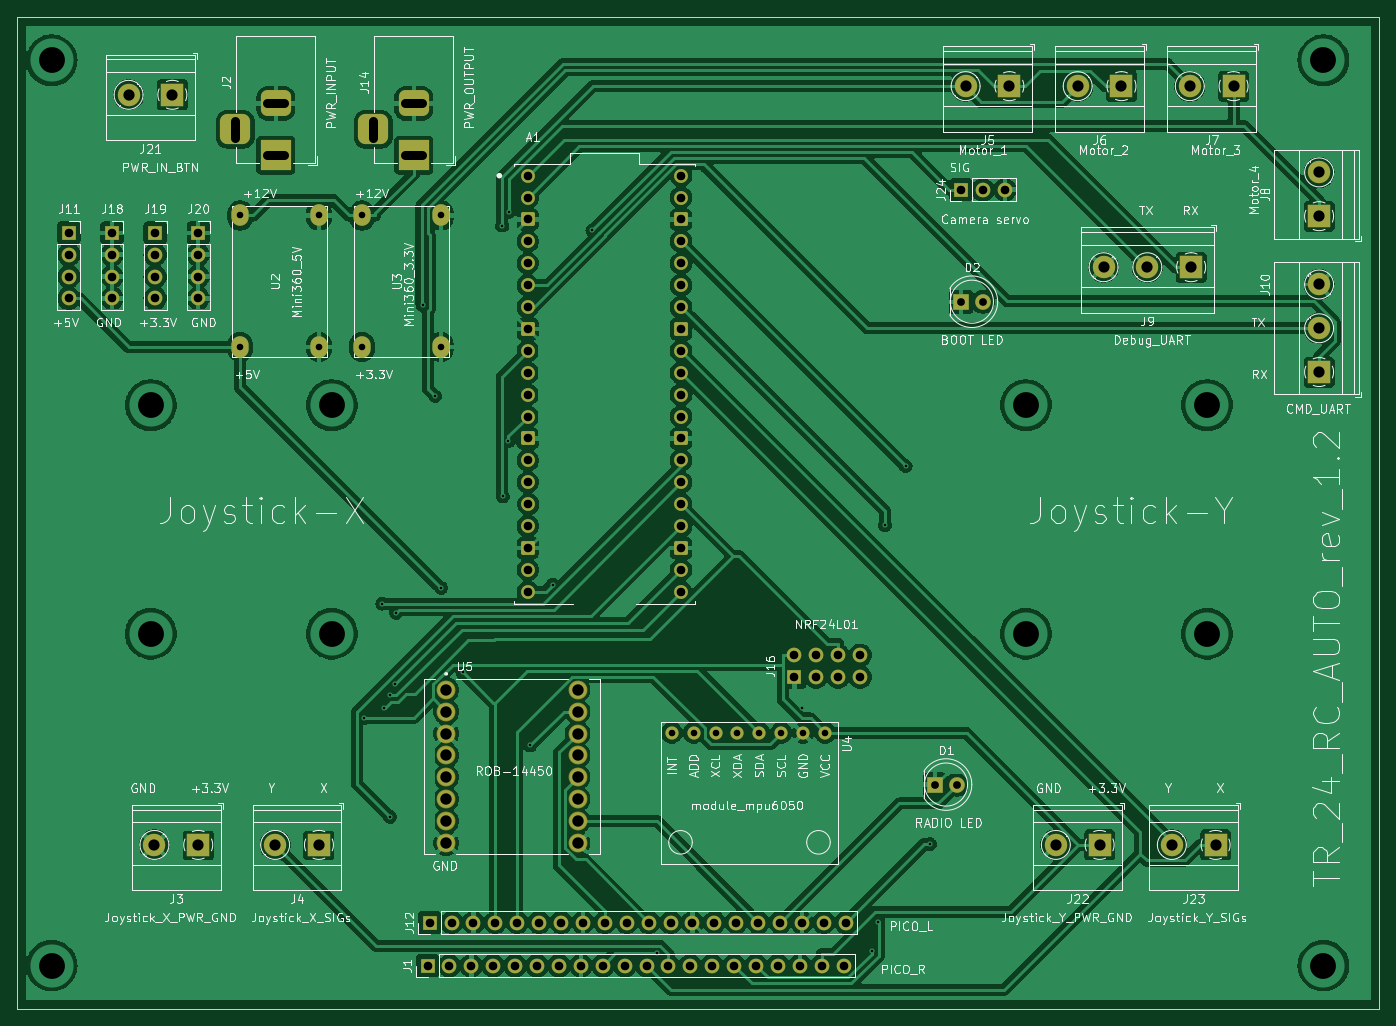
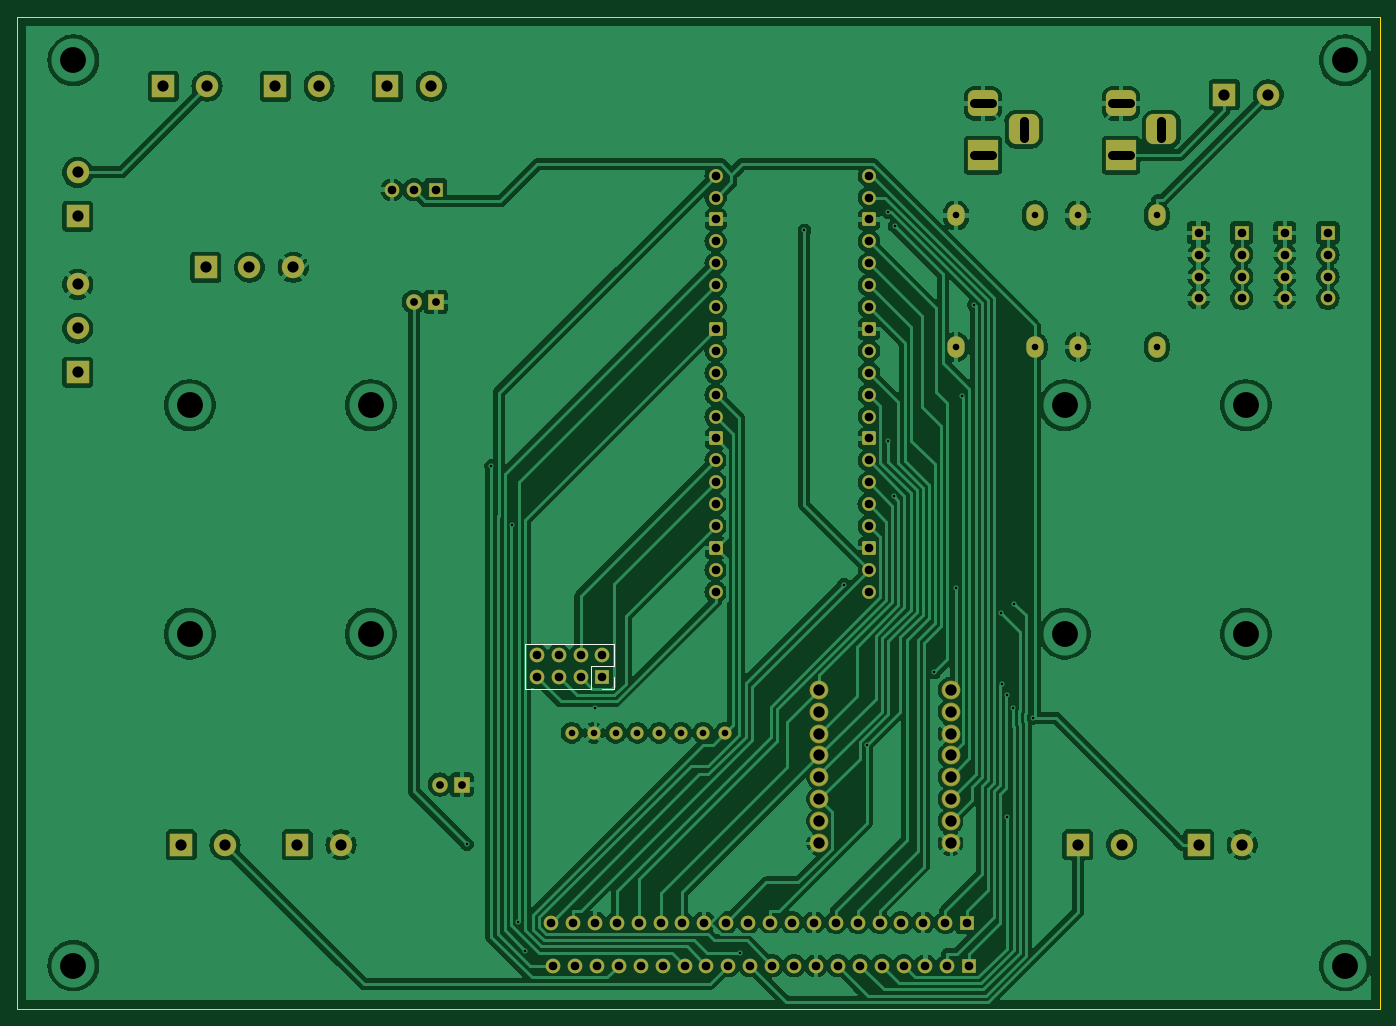
Circuit board: 11 layer files. Board 158.0 x 115.0 mm.
- bottom_copper: car_pcb-B_Cu.gbl (239470 bytes)
- bottom_mask: car_pcb-B_Mask.gbs (6263 bytes)
- paste: car_pcb-B_Paste.gbp (530 bytes)
- bottom_silk: car_pcb-B_Silkscreen.gbo (6697 bytes)
- outline: car_pcb-Edge_Cuts.gm1 (690 bytes)
- top_copper: car_pcb-F_Cu.gtl (268020 bytes)
- top_mask: car_pcb-F_Mask.gts (6263 bytes)
- paste: car_pcb-F_Paste.gtp (530 bytes)
- top_silk: car_pcb-F_Silkscreen.gto (197826 bytes)
- drill: car_pcb-NPTH.drl (313 bytes)
- drill: car_pcb-PTH.drl (3740 bytes)

=== bottom_copper: car_pcb-B_Cu.gbl (239470 bytes, source omitted) ===
=== bottom_mask: car_pcb-B_Mask.gbs ===
G04 #@! TF.GenerationSoftware,KiCad,Pcbnew,8.0.2-8.0.2-0~ubuntu22.04.1*
G04 #@! TF.CreationDate,2024-06-09T12:29:31+02:00*
G04 #@! TF.ProjectId,car_pcb,6361725f-7063-4622-9e6b-696361645f70,rev?*
G04 #@! TF.SameCoordinates,Original*
G04 #@! TF.FileFunction,Soldermask,Bot*
G04 #@! TF.FilePolarity,Negative*
%FSLAX46Y46*%
G04 Gerber Fmt 4.6, Leading zero omitted, Abs format (unit mm)*
G04 Created by KiCad (PCBNEW 8.0.2-8.0.2-0~ubuntu22.04.1) date 2024-06-09 12:29:31*
%MOMM*%
%LPD*%
G01*
G04 APERTURE LIST*
G04 Aperture macros list*
%AMRoundRect*
0 Rectangle with rounded corners*
0 $1 Rounding radius*
0 $2 $3 $4 $5 $6 $7 $8 $9 X,Y pos of 4 corners*
0 Add a 4 corners polygon primitive as box body*
4,1,4,$2,$3,$4,$5,$6,$7,$8,$9,$2,$3,0*
0 Add four circle primitives for the rounded corners*
1,1,$1+$1,$2,$3*
1,1,$1+$1,$4,$5*
1,1,$1+$1,$6,$7*
1,1,$1+$1,$8,$9*
0 Add four rect primitives between the rounded corners*
20,1,$1+$1,$2,$3,$4,$5,0*
20,1,$1+$1,$4,$5,$6,$7,0*
20,1,$1+$1,$6,$7,$8,$9,0*
20,1,$1+$1,$8,$9,$2,$3,0*%
G04 Aperture macros list end*
%ADD10R,1.700000X1.700000*%
%ADD11O,1.700000X1.700000*%
%ADD12C,2.184000*%
%ADD13O,2.000000X2.500000*%
%ADD14R,2.600000X2.600000*%
%ADD15C,2.600000*%
%ADD16C,1.600000*%
%ADD17RoundRect,0.200000X-0.600000X-0.600000X0.600000X-0.600000X0.600000X0.600000X-0.600000X0.600000X0*%
%ADD18C,1.524000*%
%ADD19R,1.800000X1.800000*%
%ADD20C,1.800000*%
%ADD21R,3.500000X3.500000*%
%ADD22RoundRect,0.750000X-1.000000X0.750000X-1.000000X-0.750000X1.000000X-0.750000X1.000000X0.750000X0*%
%ADD23RoundRect,0.875000X-0.875000X0.875000X-0.875000X-0.875000X0.875000X-0.875000X0.875000X0.875000X0*%
G04 APERTURE END LIST*
D10*
X41000000Y-40000000D03*
D11*
X41000000Y-42540000D03*
X41000000Y-45080000D03*
X41000000Y-47620000D03*
D10*
X129475000Y-35000000D03*
D11*
X132015000Y-35000000D03*
X134555000Y-35000000D03*
D12*
X69760000Y-93000000D03*
X69760000Y-95540000D03*
X69760000Y-98080000D03*
X69760000Y-100620000D03*
X69760000Y-103160000D03*
X69760000Y-105700000D03*
X69760000Y-108240000D03*
X69760000Y-110780000D03*
X85000000Y-110780000D03*
X85000000Y-108240000D03*
X85000000Y-105700000D03*
X85000000Y-103160000D03*
X85000000Y-100620000D03*
X85000000Y-98080000D03*
X85000000Y-95540000D03*
X85000000Y-93000000D03*
D13*
X55000000Y-38000000D03*
X45860000Y-38000000D03*
X55000000Y-53240000D03*
X45860000Y-53240000D03*
X69140000Y-38000000D03*
X60000000Y-38000000D03*
X69140000Y-53240000D03*
X60000000Y-53240000D03*
D14*
X135080000Y-23000000D03*
D15*
X130000000Y-23000000D03*
D16*
X79220000Y-33380000D03*
X79220000Y-35920000D03*
D17*
X79220000Y-38460000D03*
D16*
X79220000Y-41000000D03*
X79220000Y-43540000D03*
X79220000Y-46080000D03*
X79220000Y-48620000D03*
D17*
X79220000Y-51160000D03*
D16*
X79220000Y-53700000D03*
X79220000Y-56240000D03*
X79220000Y-58780000D03*
X79220000Y-61320000D03*
D17*
X79220000Y-63860000D03*
D16*
X79220000Y-66400000D03*
X79220000Y-68940000D03*
X79261881Y-71480000D03*
X79220000Y-74020000D03*
D17*
X79220000Y-76560000D03*
D16*
X79220000Y-79100000D03*
X79220000Y-81640000D03*
X97000000Y-81640000D03*
X97000000Y-79100000D03*
D17*
X97000000Y-76560000D03*
D16*
X97000000Y-74020000D03*
X97000000Y-71480000D03*
X97000000Y-68940000D03*
X97000000Y-66400000D03*
D17*
X97000000Y-63860000D03*
D16*
X97000000Y-61320000D03*
X97000000Y-58780000D03*
X97000000Y-56240000D03*
X97000000Y-53700000D03*
D17*
X97000000Y-51160000D03*
D16*
X97000000Y-48620000D03*
X97000000Y-46080000D03*
X97000000Y-43540000D03*
X97000000Y-41000000D03*
D17*
X97000000Y-38460000D03*
D16*
X97000000Y-35920000D03*
X97000000Y-33380000D03*
D14*
X171000000Y-38080000D03*
D15*
X171000000Y-33000000D03*
D10*
X31000000Y-40000000D03*
D11*
X31000000Y-42540000D03*
X31000000Y-45080000D03*
X31000000Y-47620000D03*
D14*
X159000000Y-111000000D03*
D15*
X153920000Y-111000000D03*
D18*
X113700000Y-98000000D03*
X111160000Y-98000000D03*
X108620000Y-98000000D03*
X106080000Y-98000000D03*
X103540000Y-98000000D03*
X101000000Y-98000000D03*
X98460000Y-98000000D03*
X95920000Y-98000000D03*
D19*
X129460000Y-48000000D03*
D20*
X132000000Y-48000000D03*
D10*
X67840000Y-120000000D03*
D11*
X70380000Y-120000000D03*
X72920000Y-120000000D03*
X75460000Y-120000000D03*
X78000000Y-120000000D03*
X80540000Y-120000000D03*
X83080000Y-120000000D03*
X85620000Y-120000000D03*
X88160000Y-120000000D03*
X90700000Y-120000000D03*
X93240000Y-120000000D03*
X95780000Y-120000000D03*
X98320000Y-120000000D03*
X100860000Y-120000000D03*
X103400000Y-120000000D03*
X105940000Y-120000000D03*
X108480000Y-120000000D03*
X111020000Y-120000000D03*
X113560000Y-120000000D03*
X116100000Y-120000000D03*
D14*
X161080000Y-23000000D03*
D15*
X156000000Y-23000000D03*
D14*
X41000000Y-111000000D03*
D15*
X35920000Y-111000000D03*
D14*
X38000000Y-24000000D03*
D15*
X32920000Y-24000000D03*
D10*
X67600000Y-125000000D03*
D11*
X70140000Y-125000000D03*
X72680000Y-125000000D03*
X75220000Y-125000000D03*
X77760000Y-125000000D03*
X80300000Y-125000000D03*
X82840000Y-125000000D03*
X85380000Y-125000000D03*
X87920000Y-125000000D03*
X90460000Y-125000000D03*
X93000000Y-125000000D03*
X95540000Y-125000000D03*
X98080000Y-125000000D03*
X100620000Y-125000000D03*
X103160000Y-125000000D03*
X105700000Y-125000000D03*
X108240000Y-125000000D03*
X110780000Y-125000000D03*
X113320000Y-125000000D03*
X115860000Y-125000000D03*
D10*
X26000000Y-40000000D03*
D11*
X26000000Y-42540000D03*
X26000000Y-45080000D03*
X26000000Y-47620000D03*
D14*
X148080000Y-23000000D03*
D15*
X143000000Y-23000000D03*
D14*
X171000000Y-56160000D03*
D15*
X171000000Y-51080000D03*
X171000000Y-46000000D03*
D14*
X156160000Y-44000000D03*
D15*
X151080000Y-44000000D03*
X146000000Y-44000000D03*
D14*
X145545000Y-111000000D03*
D15*
X140465000Y-111000000D03*
D19*
X126460000Y-104000000D03*
D20*
X129000000Y-104000000D03*
D14*
X55000000Y-111000000D03*
D15*
X49920000Y-111000000D03*
D10*
X36000000Y-40000000D03*
D11*
X36000000Y-42540000D03*
X36000000Y-45080000D03*
X36000000Y-47620000D03*
D21*
X66000000Y-31000000D03*
D22*
X66000000Y-25000000D03*
D23*
X61300000Y-28000000D03*
D21*
X50000000Y-31000000D03*
D22*
X50000000Y-25000000D03*
D23*
X45300000Y-28000000D03*
D10*
X110140000Y-91540000D03*
D11*
X110140000Y-89000000D03*
X112680000Y-91540000D03*
X112680000Y-89000000D03*
X115220000Y-91540000D03*
X115220000Y-89000000D03*
X117760000Y-91540000D03*
X117760000Y-89000000D03*
M02*

=== paste: car_pcb-B_Paste.gbp ===
G04 #@! TF.GenerationSoftware,KiCad,Pcbnew,8.0.2-8.0.2-0~ubuntu22.04.1*
G04 #@! TF.CreationDate,2024-06-09T12:29:31+02:00*
G04 #@! TF.ProjectId,car_pcb,6361725f-7063-4622-9e6b-696361645f70,rev?*
G04 #@! TF.SameCoordinates,Original*
G04 #@! TF.FileFunction,Paste,Bot*
G04 #@! TF.FilePolarity,Positive*
%FSLAX46Y46*%
G04 Gerber Fmt 4.6, Leading zero omitted, Abs format (unit mm)*
G04 Created by KiCad (PCBNEW 8.0.2-8.0.2-0~ubuntu22.04.1) date 2024-06-09 12:29:31*
%MOMM*%
%LPD*%
G01*
G04 APERTURE LIST*
G04 APERTURE END LIST*
M02*

=== bottom_silk: car_pcb-B_Silkscreen.gbo (6697 bytes, source omitted) ===
=== outline: car_pcb-Edge_Cuts.gm1 ===
G04 #@! TF.GenerationSoftware,KiCad,Pcbnew,8.0.2-8.0.2-0~ubuntu22.04.1*
G04 #@! TF.CreationDate,2024-06-09T12:29:31+02:00*
G04 #@! TF.ProjectId,car_pcb,6361725f-7063-4622-9e6b-696361645f70,rev?*
G04 #@! TF.SameCoordinates,Original*
G04 #@! TF.FileFunction,Profile,NP*
%FSLAX46Y46*%
G04 Gerber Fmt 4.6, Leading zero omitted, Abs format (unit mm)*
G04 Created by KiCad (PCBNEW 8.0.2-8.0.2-0~ubuntu22.04.1) date 2024-06-09 12:29:31*
%MOMM*%
%LPD*%
G01*
G04 APERTURE LIST*
G04 #@! TA.AperFunction,Profile*
%ADD10C,0.050000*%
G04 #@! TD*
G04 APERTURE END LIST*
D10*
X20000000Y-15000000D02*
X178000000Y-15000000D01*
X178000000Y-130000000D01*
X20000000Y-130000000D01*
X20000000Y-15000000D01*
M02*

=== top_copper: car_pcb-F_Cu.gtl (268020 bytes, source omitted) ===
=== top_mask: car_pcb-F_Mask.gts ===
G04 #@! TF.GenerationSoftware,KiCad,Pcbnew,8.0.2-8.0.2-0~ubuntu22.04.1*
G04 #@! TF.CreationDate,2024-06-09T12:29:31+02:00*
G04 #@! TF.ProjectId,car_pcb,6361725f-7063-4622-9e6b-696361645f70,rev?*
G04 #@! TF.SameCoordinates,Original*
G04 #@! TF.FileFunction,Soldermask,Top*
G04 #@! TF.FilePolarity,Negative*
%FSLAX46Y46*%
G04 Gerber Fmt 4.6, Leading zero omitted, Abs format (unit mm)*
G04 Created by KiCad (PCBNEW 8.0.2-8.0.2-0~ubuntu22.04.1) date 2024-06-09 12:29:31*
%MOMM*%
%LPD*%
G01*
G04 APERTURE LIST*
G04 Aperture macros list*
%AMRoundRect*
0 Rectangle with rounded corners*
0 $1 Rounding radius*
0 $2 $3 $4 $5 $6 $7 $8 $9 X,Y pos of 4 corners*
0 Add a 4 corners polygon primitive as box body*
4,1,4,$2,$3,$4,$5,$6,$7,$8,$9,$2,$3,0*
0 Add four circle primitives for the rounded corners*
1,1,$1+$1,$2,$3*
1,1,$1+$1,$4,$5*
1,1,$1+$1,$6,$7*
1,1,$1+$1,$8,$9*
0 Add four rect primitives between the rounded corners*
20,1,$1+$1,$2,$3,$4,$5,0*
20,1,$1+$1,$4,$5,$6,$7,0*
20,1,$1+$1,$6,$7,$8,$9,0*
20,1,$1+$1,$8,$9,$2,$3,0*%
G04 Aperture macros list end*
%ADD10R,1.700000X1.700000*%
%ADD11O,1.700000X1.700000*%
%ADD12C,2.184000*%
%ADD13O,2.000000X2.500000*%
%ADD14R,2.600000X2.600000*%
%ADD15C,2.600000*%
%ADD16C,1.600000*%
%ADD17RoundRect,0.200000X-0.600000X-0.600000X0.600000X-0.600000X0.600000X0.600000X-0.600000X0.600000X0*%
%ADD18C,1.524000*%
%ADD19R,1.800000X1.800000*%
%ADD20C,1.800000*%
%ADD21R,3.500000X3.500000*%
%ADD22RoundRect,0.750000X-1.000000X0.750000X-1.000000X-0.750000X1.000000X-0.750000X1.000000X0.750000X0*%
%ADD23RoundRect,0.875000X-0.875000X0.875000X-0.875000X-0.875000X0.875000X-0.875000X0.875000X0.875000X0*%
G04 APERTURE END LIST*
D10*
X41000000Y-40000000D03*
D11*
X41000000Y-42540000D03*
X41000000Y-45080000D03*
X41000000Y-47620000D03*
D10*
X129475000Y-35000000D03*
D11*
X132015000Y-35000000D03*
X134555000Y-35000000D03*
D12*
X69760000Y-93000000D03*
X69760000Y-95540000D03*
X69760000Y-98080000D03*
X69760000Y-100620000D03*
X69760000Y-103160000D03*
X69760000Y-105700000D03*
X69760000Y-108240000D03*
X69760000Y-110780000D03*
X85000000Y-110780000D03*
X85000000Y-108240000D03*
X85000000Y-105700000D03*
X85000000Y-103160000D03*
X85000000Y-100620000D03*
X85000000Y-98080000D03*
X85000000Y-95540000D03*
X85000000Y-93000000D03*
D13*
X55000000Y-38000000D03*
X45860000Y-38000000D03*
X55000000Y-53240000D03*
X45860000Y-53240000D03*
X69140000Y-38000000D03*
X60000000Y-38000000D03*
X69140000Y-53240000D03*
X60000000Y-53240000D03*
D14*
X135080000Y-23000000D03*
D15*
X130000000Y-23000000D03*
D16*
X79220000Y-33380000D03*
X79220000Y-35920000D03*
D17*
X79220000Y-38460000D03*
D16*
X79220000Y-41000000D03*
X79220000Y-43540000D03*
X79220000Y-46080000D03*
X79220000Y-48620000D03*
D17*
X79220000Y-51160000D03*
D16*
X79220000Y-53700000D03*
X79220000Y-56240000D03*
X79220000Y-58780000D03*
X79220000Y-61320000D03*
D17*
X79220000Y-63860000D03*
D16*
X79220000Y-66400000D03*
X79220000Y-68940000D03*
X79261881Y-71480000D03*
X79220000Y-74020000D03*
D17*
X79220000Y-76560000D03*
D16*
X79220000Y-79100000D03*
X79220000Y-81640000D03*
X97000000Y-81640000D03*
X97000000Y-79100000D03*
D17*
X97000000Y-76560000D03*
D16*
X97000000Y-74020000D03*
X97000000Y-71480000D03*
X97000000Y-68940000D03*
X97000000Y-66400000D03*
D17*
X97000000Y-63860000D03*
D16*
X97000000Y-61320000D03*
X97000000Y-58780000D03*
X97000000Y-56240000D03*
X97000000Y-53700000D03*
D17*
X97000000Y-51160000D03*
D16*
X97000000Y-48620000D03*
X97000000Y-46080000D03*
X97000000Y-43540000D03*
X97000000Y-41000000D03*
D17*
X97000000Y-38460000D03*
D16*
X97000000Y-35920000D03*
X97000000Y-33380000D03*
D14*
X171000000Y-38080000D03*
D15*
X171000000Y-33000000D03*
D10*
X31000000Y-40000000D03*
D11*
X31000000Y-42540000D03*
X31000000Y-45080000D03*
X31000000Y-47620000D03*
D14*
X159000000Y-111000000D03*
D15*
X153920000Y-111000000D03*
D18*
X113700000Y-98000000D03*
X111160000Y-98000000D03*
X108620000Y-98000000D03*
X106080000Y-98000000D03*
X103540000Y-98000000D03*
X101000000Y-98000000D03*
X98460000Y-98000000D03*
X95920000Y-98000000D03*
D19*
X129460000Y-48000000D03*
D20*
X132000000Y-48000000D03*
D10*
X67840000Y-120000000D03*
D11*
X70380000Y-120000000D03*
X72920000Y-120000000D03*
X75460000Y-120000000D03*
X78000000Y-120000000D03*
X80540000Y-120000000D03*
X83080000Y-120000000D03*
X85620000Y-120000000D03*
X88160000Y-120000000D03*
X90700000Y-120000000D03*
X93240000Y-120000000D03*
X95780000Y-120000000D03*
X98320000Y-120000000D03*
X100860000Y-120000000D03*
X103400000Y-120000000D03*
X105940000Y-120000000D03*
X108480000Y-120000000D03*
X111020000Y-120000000D03*
X113560000Y-120000000D03*
X116100000Y-120000000D03*
D14*
X161080000Y-23000000D03*
D15*
X156000000Y-23000000D03*
D14*
X41000000Y-111000000D03*
D15*
X35920000Y-111000000D03*
D14*
X38000000Y-24000000D03*
D15*
X32920000Y-24000000D03*
D10*
X67600000Y-125000000D03*
D11*
X70140000Y-125000000D03*
X72680000Y-125000000D03*
X75220000Y-125000000D03*
X77760000Y-125000000D03*
X80300000Y-125000000D03*
X82840000Y-125000000D03*
X85380000Y-125000000D03*
X87920000Y-125000000D03*
X90460000Y-125000000D03*
X93000000Y-125000000D03*
X95540000Y-125000000D03*
X98080000Y-125000000D03*
X100620000Y-125000000D03*
X103160000Y-125000000D03*
X105700000Y-125000000D03*
X108240000Y-125000000D03*
X110780000Y-125000000D03*
X113320000Y-125000000D03*
X115860000Y-125000000D03*
D10*
X26000000Y-40000000D03*
D11*
X26000000Y-42540000D03*
X26000000Y-45080000D03*
X26000000Y-47620000D03*
D14*
X148080000Y-23000000D03*
D15*
X143000000Y-23000000D03*
D14*
X171000000Y-56160000D03*
D15*
X171000000Y-51080000D03*
X171000000Y-46000000D03*
D14*
X156160000Y-44000000D03*
D15*
X151080000Y-44000000D03*
X146000000Y-44000000D03*
D14*
X145545000Y-111000000D03*
D15*
X140465000Y-111000000D03*
D19*
X126460000Y-104000000D03*
D20*
X129000000Y-104000000D03*
D14*
X55000000Y-111000000D03*
D15*
X49920000Y-111000000D03*
D10*
X36000000Y-40000000D03*
D11*
X36000000Y-42540000D03*
X36000000Y-45080000D03*
X36000000Y-47620000D03*
D21*
X66000000Y-31000000D03*
D22*
X66000000Y-25000000D03*
D23*
X61300000Y-28000000D03*
D21*
X50000000Y-31000000D03*
D22*
X50000000Y-25000000D03*
D23*
X45300000Y-28000000D03*
D10*
X110140000Y-91540000D03*
D11*
X110140000Y-89000000D03*
X112680000Y-91540000D03*
X112680000Y-89000000D03*
X115220000Y-91540000D03*
X115220000Y-89000000D03*
X117760000Y-91540000D03*
X117760000Y-89000000D03*
M02*

=== paste: car_pcb-F_Paste.gtp ===
G04 #@! TF.GenerationSoftware,KiCad,Pcbnew,8.0.2-8.0.2-0~ubuntu22.04.1*
G04 #@! TF.CreationDate,2024-06-09T12:29:31+02:00*
G04 #@! TF.ProjectId,car_pcb,6361725f-7063-4622-9e6b-696361645f70,rev?*
G04 #@! TF.SameCoordinates,Original*
G04 #@! TF.FileFunction,Paste,Top*
G04 #@! TF.FilePolarity,Positive*
%FSLAX46Y46*%
G04 Gerber Fmt 4.6, Leading zero omitted, Abs format (unit mm)*
G04 Created by KiCad (PCBNEW 8.0.2-8.0.2-0~ubuntu22.04.1) date 2024-06-09 12:29:31*
%MOMM*%
%LPD*%
G01*
G04 APERTURE LIST*
G04 APERTURE END LIST*
M02*

=== top_silk: car_pcb-F_Silkscreen.gto (197826 bytes, source omitted) ===
=== drill: car_pcb-NPTH.drl ===
M48
; DRILL file {KiCad 8.0.2-8.0.2-0~ubuntu22.04.1} date 2024-06-09T12:29:28+0200
; FORMAT={-:-/ absolute / metric / decimal}
; #@! TF.CreationDate,2024-06-09T12:29:28+02:00
; #@! TF.GenerationSoftware,Kicad,Pcbnew,8.0.2-8.0.2-0~ubuntu22.04.1
; #@! TF.FileFunction,NonPlated,1,2,NPTH
FMAT,2
METRIC
%
G90
G05
M30

=== drill: car_pcb-PTH.drl ===
M48
; DRILL file {KiCad 8.0.2-8.0.2-0~ubuntu22.04.1} date 2024-06-09T12:29:28+0200
; FORMAT={-:-/ absolute / metric / decimal}
; #@! TF.CreationDate,2024-06-09T12:29:28+02:00
; #@! TF.GenerationSoftware,Kicad,Pcbnew,8.0.2-8.0.2-0~ubuntu22.04.1
; #@! TF.FileFunction,Plated,1,2,PTH
FMAT,2
METRIC
; #@! TA.AperFunction,Plated,PTH,ViaDrill
T1C0.300
; #@! TA.AperFunction,Plated,PTH,ComponentDrill
T2C0.762
; #@! TA.AperFunction,Plated,PTH,ComponentDrill
T3C0.900
; #@! TA.AperFunction,Plated,PTH,ComponentDrill
T4C1.000
; #@! TA.AperFunction,Plated,PTH,ComponentDrill
T5C1.300
; #@! TA.AperFunction,Plated,PTH,ComponentDrill
T6C1.320
; #@! TA.AperFunction,Plated,PTH,ViaDrill
T7C3.000
%
G90
G05
T1
X60.239Y-96.263
X62.35Y-83.024
X62.549Y-95.125
X63.243Y-107.733
X63.252Y-93.622
X63.848Y-92.323
X63.954Y-84.09
X67.029Y-48.375
X68.475Y-58.931
X69.177Y-81.188
X71.657Y-90.992
X76.26Y-39.222
X76.331Y-70.575
X76.984Y-64.182
X77.026Y-37.602
X79.504Y-99.45
X82.128Y-80.803
X86.708Y-39.716
X94.153Y-123.547
X110.99Y-95.138
X119.152Y-123.248
X119.896Y-119.927
X120.653Y-73.919
X123.047Y-67.047
X125.867Y-110.9
T2
X45.86Y-38.0
X45.86Y-53.24
X55.0Y-38.0
X55.0Y-53.24
X60.0Y-38.0
X60.0Y-53.24
X69.14Y-38.0
X69.14Y-53.24
X95.92Y-98.0
X98.46Y-98.0
X101.0Y-98.0
X103.54Y-98.0
X106.08Y-98.0
X108.62Y-98.0
X111.16Y-98.0
X113.7Y-98.0
T3
X126.46Y-104.0
X129.0Y-104.0
X129.46Y-48.0
X132.0Y-48.0
T4
X26.0Y-40.0
X26.0Y-42.54
X26.0Y-45.08
X26.0Y-47.62
X31.0Y-40.0
X31.0Y-42.54
X31.0Y-45.08
X31.0Y-47.62
X36.0Y-40.0
X36.0Y-42.54
X36.0Y-45.08
X36.0Y-47.62
X41.0Y-40.0
X41.0Y-42.54
X41.0Y-45.08
X41.0Y-47.62
X67.6Y-125.0
X67.84Y-120.0
X70.14Y-125.0
X70.38Y-120.0
X72.68Y-125.0
X72.92Y-120.0
X75.22Y-125.0
X75.46Y-120.0
X77.76Y-125.0
X78.0Y-120.0
X79.22Y-33.38
X79.22Y-35.92
X79.22Y-38.46
X79.22Y-41.0
X79.22Y-43.54
X79.22Y-46.08
X79.22Y-48.62
X79.22Y-51.16
X79.22Y-53.7
X79.22Y-56.24
X79.22Y-58.78
X79.22Y-61.32
X79.22Y-63.86
X79.22Y-66.4
X79.22Y-68.94
X79.22Y-74.02
X79.22Y-76.56
X79.22Y-79.1
X79.22Y-81.64
X79.262Y-71.48
X80.3Y-125.0
X80.54Y-120.0
X82.84Y-125.0
X83.08Y-120.0
X85.38Y-125.0
X85.62Y-120.0
X87.92Y-125.0
X88.16Y-120.0
X90.46Y-125.0
X90.7Y-120.0
X93.0Y-125.0
X93.24Y-120.0
X95.54Y-125.0
X95.78Y-120.0
X97.0Y-33.38
X97.0Y-35.92
X97.0Y-38.46
X97.0Y-41.0
X97.0Y-43.54
X97.0Y-46.08
X97.0Y-48.62
X97.0Y-51.16
X97.0Y-53.7
X97.0Y-56.24
X97.0Y-58.78
X97.0Y-61.32
X97.0Y-63.86
X97.0Y-66.4
X97.0Y-68.94
X97.0Y-71.48
X97.0Y-74.02
X97.0Y-76.56
X97.0Y-79.1
X97.0Y-81.64
X98.08Y-125.0
X98.32Y-120.0
X100.62Y-125.0
X100.86Y-120.0
X103.16Y-125.0
X103.4Y-120.0
X105.7Y-125.0
X105.94Y-120.0
X108.24Y-125.0
X108.48Y-120.0
X110.14Y-89.0
X110.14Y-91.54
X110.78Y-125.0
X111.02Y-120.0
X112.68Y-89.0
X112.68Y-91.54
X113.32Y-125.0
X113.56Y-120.0
X115.22Y-89.0
X115.22Y-91.54
X115.86Y-125.0
X116.1Y-120.0
X117.76Y-89.0
X117.76Y-91.54
X129.475Y-35.0
X132.015Y-35.0
X134.555Y-35.0
T5
X32.92Y-24.0
X35.92Y-111.0
X38.0Y-24.0
X41.0Y-111.0
X49.92Y-111.0
X55.0Y-111.0
X130.0Y-23.0
X135.08Y-23.0
X140.465Y-111.0
X143.0Y-23.0
X145.545Y-111.0
X146.0Y-44.0
X148.08Y-23.0
X151.08Y-44.0
X153.92Y-111.0
X156.0Y-23.0
X156.16Y-44.0
X159.0Y-111.0
X161.08Y-23.0
X171.0Y-33.0
X171.0Y-38.08
X171.0Y-46.0
X171.0Y-51.08
X171.0Y-56.16
T6
X69.76Y-93.0
X69.76Y-95.54
X69.76Y-98.08
X69.76Y-100.62
X69.76Y-103.16
X69.76Y-105.7
X69.76Y-108.24
X69.76Y-110.78
X85.0Y-93.0
X85.0Y-95.54
X85.0Y-98.08
X85.0Y-100.62
X85.0Y-103.16
X85.0Y-105.7
X85.0Y-108.24
X85.0Y-110.78
T7
X24.0Y-20.0
X24.0Y-125.0
X35.5Y-60.0
X35.5Y-86.5
X56.5Y-60.0
X56.5Y-86.5
X137.0Y-60.0
X137.0Y-86.5
X158.0Y-60.0
X158.0Y-86.5
X171.5Y-20.0
X171.5Y-125.0
T4
X45.3Y-27.0G85X45.3Y-29.0
G05
X51.0Y-25.0G85X49.0Y-25.0
G05
X51.0Y-31.0G85X49.0Y-31.0
G05
X61.3Y-27.0G85X61.3Y-29.0
G05
X67.0Y-25.0G85X65.0Y-25.0
G05
X67.0Y-31.0G85X65.0Y-31.0
G05
M30

